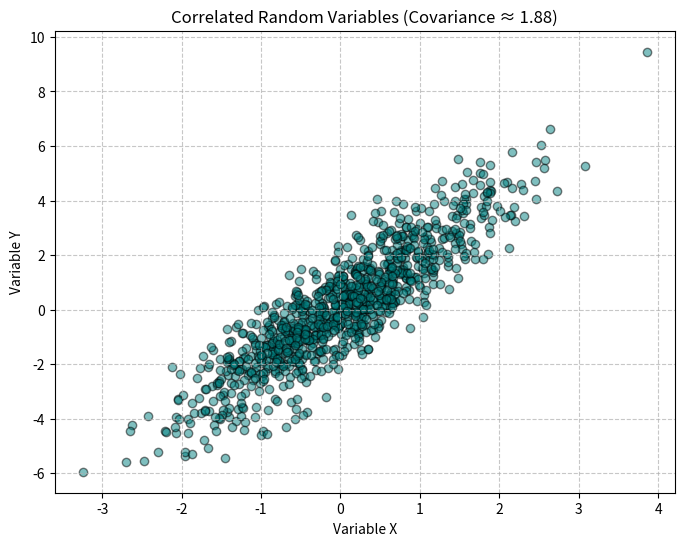

Generate this figure with matplotlib:
#generate two corelated random variables
#compute covariance
#interpret relationship

import numpy as np
import matplotlib.pyplot as plt

n_samples = 1000
np.random.seed(42)

x = np.random.normal(loc=0.0, scale=1.0, size=n_samples)

noise = np.random.normal(loc=0.0, scale=1.0, size=n_samples)
y = 2.0 * x + noise


cov_matrix = np.cov(x, y)
covariance_xy = cov_matrix[0, 1]

print(f"Covariance between X and Y: {covariance_xy:.4f}")


plt.figure(figsize=(8, 6))
plt.scatter(x, y, alpha=0.5, color='teal', edgecolor='black')
plt.title(f'Correlated Random Variables (Covariance ≈ {covariance_xy:.2f})')
plt.xlabel('Variable X')
plt.ylabel('Variable Y')
plt.grid(True, linestyle='--', alpha=0.7)

"""
Discussion: Interpreting Covariance and Relationships

1. Correlated Variables: We generated variable Y such that it mathematically 
   depends on variable X (Y = 2X + noise). Because of this dependency, they 
   are correlated. When X increases, Y tends to increase as well.

2. Visualizing the Relationship: The scatter plot shows a clear upward trend. 
   The points form a diagonal cloud moving from the bottom-left to the 
   top-right. This visual shape is the classic signature of a strong, 
   positive linear relationship.

3. Interpreting Covariance: 
   - Covariance is a statistical metric that indicates the extent to which 
     two variables change together.
   - Positive Covariance (like our result, ~1.95): Means the variables show 
     similar behavior. As X gets larger, Y gets larger.
   - Negative Covariance: Would mean they show opposite behavior (as X gets 
     larger, Y gets smaller).
   - Covariance Near Zero: Would mean the variables are completely independent 
     and form a scattered, shapeless cloud with no clear trend.
"""


plt.show()
